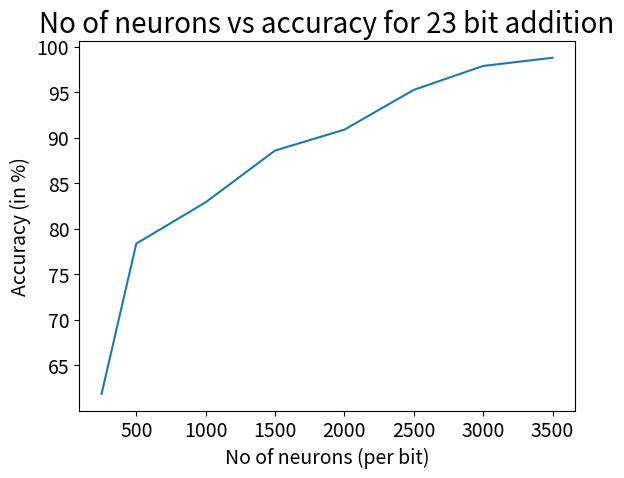

This figure's Python source:
import matplotlib.pyplot as plt

plt.plot([250, 500, 1000, 1500, 2000, 2500, 3000, 3500], [61.87, 78.37, 82.92, 88.6, 90.9, 95.27, 97.9, 98.8])
plt.xlabel('No of neurons (per bit)', fontsize = 14)
plt.ylabel('Accuracy (in %)', fontsize = 14)
plt.title('No of neurons vs accuracy for 23 bit addition', fontsize = 20)
plt.tick_params(axis='both', which='major', labelsize=14)
plt.tick_params(axis='both', which='minor', labelsize=14)
plt.show()
